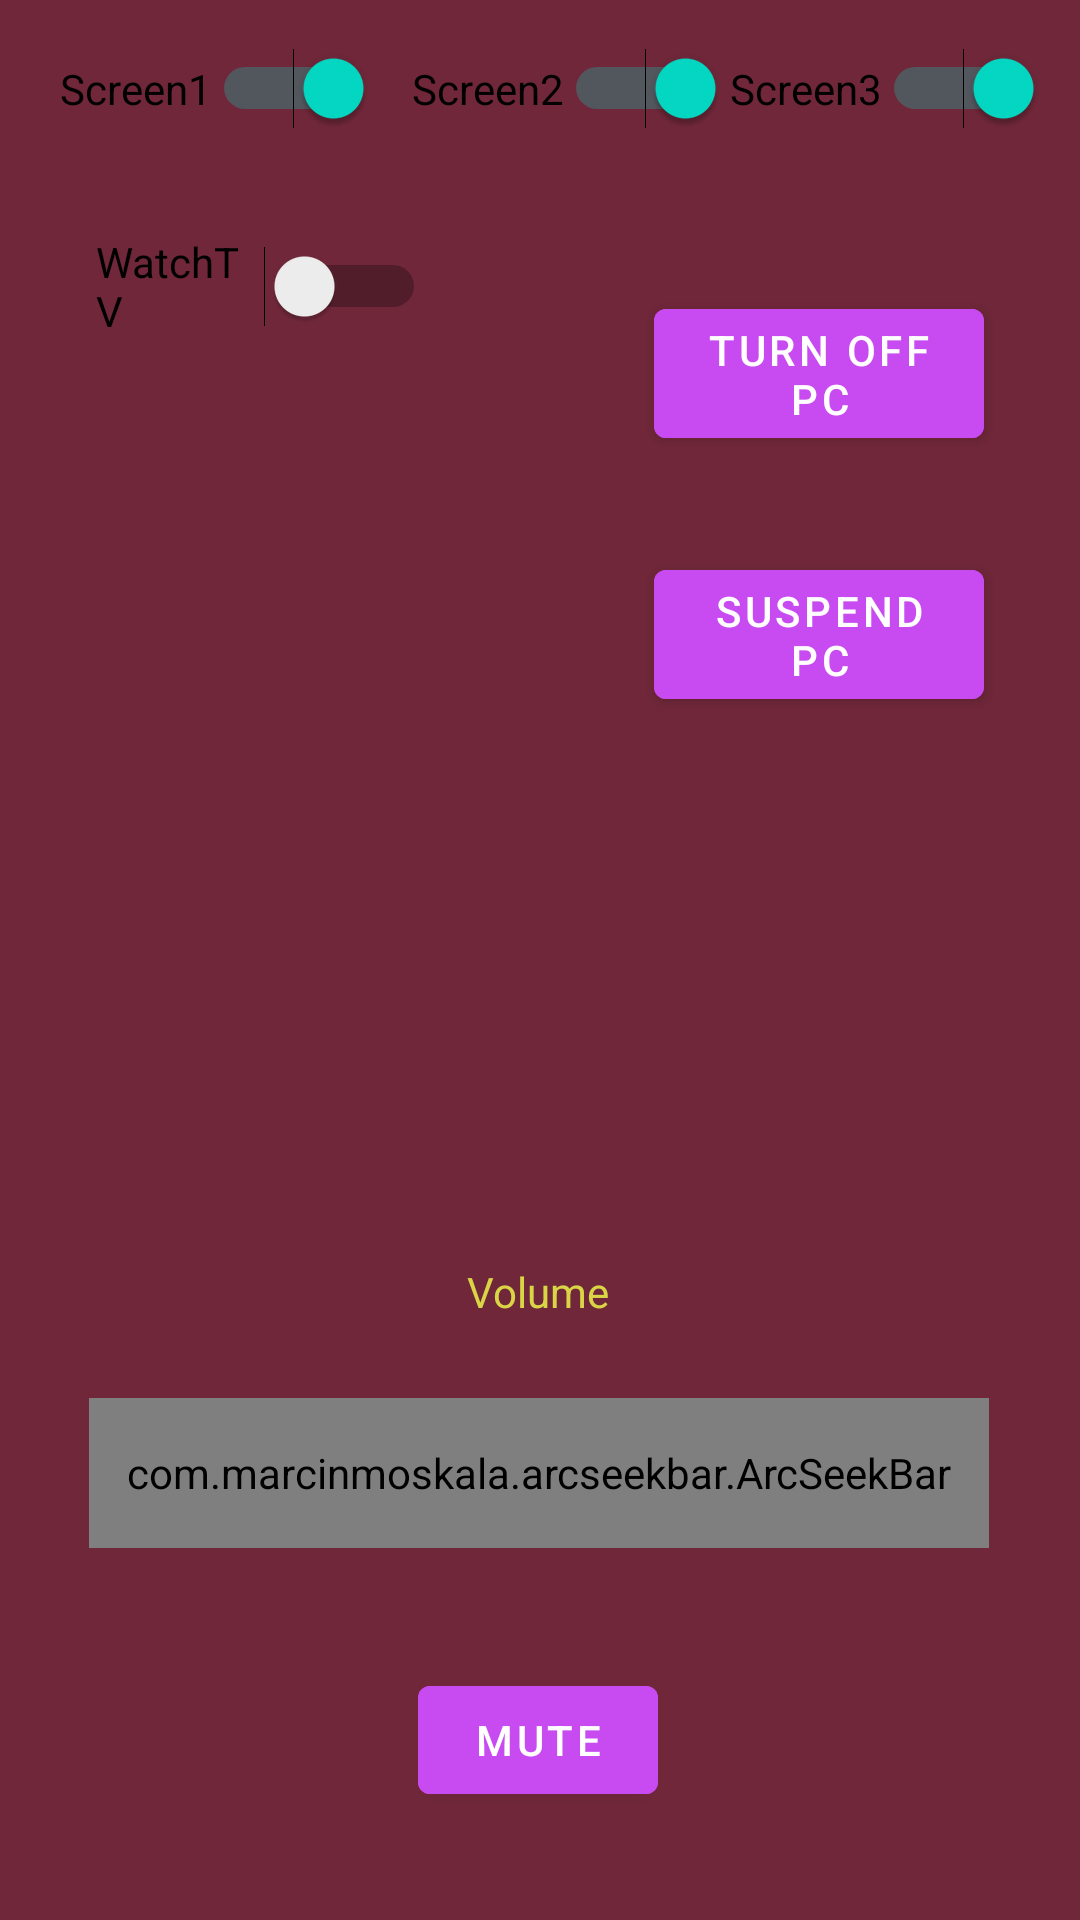

Layout XML and referenced resources for this Android screen:
<!-- AndroidManifest.xml: application theme Theme.PCRemoteControl -->
<!-- res/layout/settings_fragment.xml -->
<androidx.constraintlayout.widget.ConstraintLayout xmlns:android="http://schemas.android.com/apk/res/android"
    xmlns:app="http://schemas.android.com/apk/res-auto"
    xmlns:tools="http://schemas.android.com/tools"
    android:id="@+id/ConstraintLayout"
    android:layout_width="match_parent"
    android:layout_height="match_parent"
    android:layout_gravity="center"
    android:background="#6F2739"
    android:minWidth="300dp"
    android:minHeight="500dp"
    android:orientation="vertical">


    <Button
        android:id="@+id/suspendPC"
        android:layout_width="110dp"
        android:layout_height="55dp"
        android:layout_marginTop="32dp"
        android:layout_marginEnd="32dp"
        android:backgroundTint="#C74BF1"
        android:text="Suspend PC"
        android:visibility="visible"
        app:layout_constraintEnd_toEndOf="parent"
        app:layout_constraintTop_toBottomOf="@+id/turnOffPC" />

    <TextView
        android:id="@+id/mouseSensitivity"
        android:layout_width="wrap_content"
        android:layout_height="wrap_content"
        android:layout_marginBottom="200dp"
        android:backgroundTint="#FFFFFF"
        android:text="Volume"
        android:textColor="@color/slider_background"
        app:layout_constraintBottom_toBottomOf="parent"
        app:layout_constraintEnd_toEndOf="parent"
        app:layout_constraintHorizontal_bias="0.498"
        app:layout_constraintStart_toStartOf="parent" />

    <com.marcinmoskala.arcseekbar.ArcSeekBar
        android:id="@+id/seekBar"
        android:layout_width="300dp"
        android:layout_height="50dp"
        android:layout_marginBottom="124dp"
        app:layout_constraintBottom_toBottomOf="parent"
        app:layout_constraintEnd_toEndOf="parent"
        app:layout_constraintHorizontal_bias="0.495"
        app:layout_constraintStart_toStartOf="parent"
        app:progressBackgroundColor="@color/slider_background"
        app:progressBackgroundWidth="4dp" />

    <Button
        android:id="@+id/muteSwitch"
        android:layout_width="80dp"
        android:layout_height="48dp"
        android:layout_marginBottom="36dp"
        android:backgroundTint="#C74BF1"
        android:checked="false"
        android:text="Mute"
        app:layout_constraintBottom_toBottomOf="parent"
        app:layout_constraintEnd_toEndOf="parent"
        app:layout_constraintHorizontal_bias="0.498"
        app:layout_constraintStart_toStartOf="parent"
        tools:ignore="UseSwitchCompatOrMaterialXml" />

    <Switch
        android:id="@+id/screen1"
        android:layout_width="wrap_content"
        android:layout_height="wrap_content"
        android:layout_marginStart="20dp"
        android:layout_marginTop="16dp"
        android:backgroundTint="#C74BF1"
        android:checked="true"
        android:text="Screen1"
        app:layout_constraintStart_toStartOf="parent"
        app:layout_constraintTop_toTopOf="parent"
        tools:ignore="UseSwitchCompatOrMaterialXml" />

    <Switch
        android:id="@+id/screen2"
        android:layout_width="wrap_content"
        android:layout_height="wrap_content"
        android:layout_marginStart="148dp"
        android:layout_marginTop="16dp"
        android:layout_marginEnd="129dp"
        android:backgroundTint="#C74BF1"
        android:checked="true"
        android:text="Screen2"
        app:layout_constraintEnd_toEndOf="parent"
        app:layout_constraintStart_toStartOf="parent"
        app:layout_constraintTop_toTopOf="parent"
        tools:ignore="UseSwitchCompatOrMaterialXml" />

    <Switch
        android:id="@+id/screen3"
        android:layout_width="wrap_content"
        android:layout_height="wrap_content"
        android:layout_marginTop="16dp"
        android:layout_marginEnd="12dp"
        android:backgroundTint="#C74BF1"
        android:checked="true"
        android:text="Screen3"
        app:layout_constraintEnd_toEndOf="parent"
        app:layout_constraintTop_toTopOf="parent"
        tools:ignore="UseSwitchCompatOrMaterialXml" />

    <Button
        android:id="@+id/turnOffPC"
        android:layout_width="110dp"
        android:layout_height="55dp"
        android:layout_marginTop="97dp"
        android:layout_marginEnd="32dp"
        android:backgroundTint="#C74BF1"
        android:text="Turn off PC"
        android:visibility="visible"
        app:layout_constraintEnd_toEndOf="parent"
        app:layout_constraintTop_toTopOf="parent" />

    <Switch
        android:id="@+id/watchTV"
        android:layout_width="110dp"
        android:layout_height="55dp"
        android:layout_marginStart="32dp"
        android:layout_marginTop="68dp"
        android:backgroundTint="#C74BF1"
        android:text="WatchTV"
        android:visibility="visible"
        app:layout_constraintStart_toStartOf="parent"
        app:layout_constraintTop_toTopOf="parent"
        tools:ignore="UseSwitchCompatOrMaterialXml" />

</androidx.constraintlayout.widget.ConstraintLayout>
<!-- resources referenced by this layout -->
<resources>
  <color name="slider_background">#D9D545</color>
  <style name="Theme.PCRemoteControl" parent="Theme.MaterialComponents.DayNight.DarkActionBar">
          
          <item name="colorPrimary">@color/purple_500</item>
          <item name="colorPrimaryVariant">@color/purple_700</item>
          <item name="colorOnPrimary">@color/white</item>
          
          <item name="colorSecondary">@color/teal_200</item>
          <item name="colorSecondaryVariant">@color/teal_700</item>
          <item name="colorOnSecondary">@color/black</item>
          
          <item name="android:statusBarColor" tools:targetApi="l">?attr/colorPrimaryVariant</item>
          
      </style>
  <color name="purple_500">#FF6200EE</color>
  <color name="purple_700">#FF3700B3</color>
  <color name="white">#FFFFFFFF</color>
  <color name="teal_200">#FF03DAC5</color>
  <color name="teal_700">#FF018786</color>
  <color name="black">#FF000000</color>
</resources>
